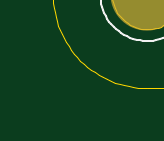
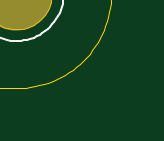
Circuit board: 7 layer files. Board 3.0 x 2.0 mm.
- bottom_copper: main.GBL (60607 bytes)
- bottom_silk: main.GBO (16593 bytes)
- bottom_mask: main.GBS (1344 bytes)
- outline: main.GKO (12065 bytes)
- top_copper: main.GTL (133821 bytes)
- top_silk: main.GTO (60577 bytes)
- top_mask: main.GTS (4601 bytes)

=== bottom_copper: main.GBL (60607 bytes, source omitted) ===
=== bottom_silk: main.GBO (16593 bytes, source omitted) ===
=== bottom_mask: main.GBS ===
G75*
G70*
%OFA0B0*%
%FSLAX24Y24*%
%IPPOS*%
%LPD*%
%AMOC8*
5,1,8,0,0,1.08239X$1,22.5*
%
%ADD10C,0.1221*%
%ADD11R,0.0473X0.0434*%
%ADD12R,0.0552X0.0631*%
%ADD13R,0.0434X0.0473*%
%ADD14C,0.0434*%
%ADD15C,0.0634*%
%ADD16C,0.0276*%
%ADD17C,0.0512*%
%ADD18R,0.0631X0.0552*%
D10*
X001675Y001675D03*
X001675Y018210D03*
X028053Y018210D03*
X028053Y001675D03*
D11*
X014310Y009725D03*
X013640Y009725D03*
X009060Y004725D03*
X008390Y004725D03*
X017350Y015890D03*
X017350Y016560D03*
X018350Y016560D03*
X018350Y015890D03*
X019350Y015890D03*
X019350Y016560D03*
X020350Y016560D03*
X020350Y015890D03*
D12*
X014974Y011225D03*
X014226Y011225D03*
X014349Y008850D03*
X013601Y008850D03*
D13*
X019515Y006600D03*
X020185Y006600D03*
X020255Y008122D03*
X020924Y008122D03*
X026436Y012360D03*
X027105Y012360D03*
D14*
X028840Y012994D03*
X028840Y011616D03*
X028840Y006301D03*
X028840Y004923D03*
D15*
X026350Y015225D03*
X026350Y016225D03*
X026350Y017225D03*
X024350Y017225D03*
X023350Y017225D03*
X022350Y017225D03*
X021350Y017225D03*
X020350Y017225D03*
X019350Y017225D03*
X018350Y017225D03*
X017350Y017225D03*
X001850Y013850D03*
X001850Y012850D03*
X001850Y010850D03*
X001850Y009850D03*
X001850Y004850D03*
X001850Y003850D03*
D16*
X007983Y005677D03*
X008081Y005775D03*
D17*
X008081Y005677D03*
D18*
X004350Y003724D03*
X004350Y002976D03*
X004350Y011976D03*
X004350Y012724D03*
M02*

=== outline: main.GKO (12065 bytes, source omitted) ===
=== top_copper: main.GTL (133821 bytes, source omitted) ===
=== top_silk: main.GTO (60577 bytes, source omitted) ===
=== top_mask: main.GTS ===
G75*
G70*
%OFA0B0*%
%FSLAX24Y24*%
%IPPOS*%
%LPD*%
%AMOC8*
5,1,8,0,0,1.08239X$1,22.5*
%
%ADD10C,0.1221*%
%ADD11R,0.0138X0.0650*%
%ADD12R,0.0284X0.0520*%
%ADD13R,0.0473X0.0434*%
%ADD14R,0.0434X0.0473*%
%ADD15R,0.0552X0.0631*%
%ADD16R,0.0182X0.0536*%
%ADD17R,0.0631X0.0552*%
%ADD18R,0.0316X0.0434*%
%ADD19R,0.0985X0.1044*%
%ADD20R,0.0985X0.1024*%
%ADD21R,0.1064X0.0985*%
%ADD22C,0.0434*%
%ADD23C,0.0634*%
%ADD24R,0.0260X0.0820*%
%ADD25R,0.1772X0.0552*%
D10*
X001675Y001675D03*
X001675Y018210D03*
X028053Y018210D03*
X028053Y001675D03*
D11*
X017002Y010623D03*
X016746Y010623D03*
X016490Y010623D03*
X016234Y010623D03*
X015978Y010623D03*
X015722Y010623D03*
X015466Y010623D03*
X015210Y010623D03*
X014954Y010623D03*
X014698Y010623D03*
X014698Y012827D03*
X014954Y012827D03*
X015210Y012827D03*
X015466Y012827D03*
X015722Y012827D03*
X015978Y012827D03*
X016234Y012827D03*
X016490Y012827D03*
X016746Y012827D03*
X017002Y012827D03*
D12*
X010474Y012334D03*
X009726Y012334D03*
X009726Y013366D03*
X010100Y013366D03*
X010474Y013366D03*
X010474Y015459D03*
X009726Y015459D03*
X009726Y016491D03*
X010100Y016491D03*
X010474Y016491D03*
X011226Y007366D03*
X011600Y007366D03*
X011974Y007366D03*
X011974Y006334D03*
X011226Y006334D03*
D13*
X012725Y006265D03*
X012725Y006935D03*
X014140Y006350D03*
X014810Y006350D03*
X015100Y007140D03*
X015850Y007140D03*
X015850Y007810D03*
X015100Y007810D03*
X016140Y006350D03*
X016810Y006350D03*
X016515Y009350D03*
X017185Y009350D03*
X017795Y010301D03*
X017795Y010970D03*
X018890Y012225D03*
X019560Y012225D03*
X020475Y012640D03*
X020475Y013310D03*
X020475Y013765D03*
X020475Y014435D03*
X017543Y014045D03*
X017543Y013376D03*
X015185Y015225D03*
X014515Y015225D03*
X014685Y013725D03*
X014015Y013725D03*
X010810Y014100D03*
X010140Y014100D03*
X005725Y012685D03*
X005725Y012015D03*
X004679Y014886D03*
X004009Y014886D03*
X010140Y017225D03*
X010810Y017225D03*
X011515Y008225D03*
X012185Y008225D03*
X005725Y003685D03*
X005725Y003015D03*
X004685Y005850D03*
X004015Y005850D03*
X022616Y005002D03*
X022616Y004332D03*
D14*
X023015Y006975D03*
X023685Y006975D03*
X023685Y008100D03*
X023015Y008100D03*
X020924Y008930D03*
X020255Y008930D03*
X020755Y009842D03*
X021424Y009842D03*
X014104Y016041D03*
X013435Y016041D03*
X013435Y016825D03*
X014104Y016825D03*
X014843Y017422D03*
X015512Y017422D03*
X011177Y015935D03*
X011177Y015265D03*
X011225Y012935D03*
X011225Y012265D03*
X009100Y012140D03*
X009100Y012810D03*
X006060Y010975D03*
X005390Y010975D03*
X010600Y006560D03*
X010600Y005890D03*
X013765Y002975D03*
X014435Y002975D03*
X014435Y002100D03*
X013765Y002100D03*
X017640Y002725D03*
X018310Y002725D03*
X006935Y002600D03*
X006265Y002600D03*
X006265Y001725D03*
X006935Y001725D03*
D15*
X007851Y001725D03*
X008599Y001725D03*
X008599Y002600D03*
X007851Y002600D03*
X008631Y004808D03*
X009380Y004808D03*
X014226Y009350D03*
X014974Y009350D03*
X016476Y008600D03*
X017224Y008600D03*
X012474Y011600D03*
X011726Y011600D03*
X013976Y014475D03*
X014724Y014475D03*
X012421Y014689D03*
X011673Y014689D03*
X006849Y010100D03*
X006101Y010100D03*
X020476Y003350D03*
X021224Y003350D03*
D16*
X021106Y004958D03*
X021362Y004958D03*
X021618Y004958D03*
X020850Y004958D03*
X020594Y004958D03*
X020338Y004958D03*
X020082Y004958D03*
X020082Y007242D03*
X020338Y007242D03*
X020594Y007242D03*
X020850Y007242D03*
X021106Y007242D03*
X021362Y007242D03*
X021618Y007242D03*
D17*
X019187Y005393D03*
X019187Y004645D03*
X022208Y003422D03*
X022208Y002674D03*
D18*
X016473Y002725D03*
X016099Y002725D03*
X015725Y002725D03*
X015725Y003670D03*
X016473Y003670D03*
X018911Y013030D03*
X019659Y013030D03*
X019659Y013975D03*
X019285Y013975D03*
X018911Y013975D03*
D19*
X028368Y013889D03*
X028368Y010720D03*
X028368Y007196D03*
X028368Y004027D03*
D20*
X024628Y004234D03*
X024628Y006990D03*
X024628Y010927D03*
X024628Y013683D03*
D21*
X024628Y012305D03*
X024628Y005612D03*
D22*
X028840Y006301D03*
X028840Y004923D03*
X028840Y011616D03*
X028840Y012994D03*
D23*
X026350Y015225D03*
X026350Y016225D03*
X026350Y017225D03*
X024350Y017225D03*
X023350Y017225D03*
X022350Y017225D03*
X021350Y017225D03*
X020350Y017225D03*
X019350Y017225D03*
X018350Y017225D03*
X017350Y017225D03*
X001850Y013850D03*
X001850Y012850D03*
X001850Y010850D03*
X001850Y009850D03*
X001850Y004850D03*
X001850Y003850D03*
D24*
X003600Y003005D03*
X004100Y003005D03*
X004600Y003005D03*
X005100Y003005D03*
X005100Y004945D03*
X004600Y004945D03*
X004100Y004945D03*
X003600Y004945D03*
X003600Y012005D03*
X004100Y012005D03*
X004600Y012005D03*
X005100Y012005D03*
X005100Y013945D03*
X004600Y013945D03*
X004100Y013945D03*
X003600Y013945D03*
D25*
X003874Y016975D03*
X006826Y016975D03*
X006826Y007975D03*
X003874Y007975D03*
M02*

